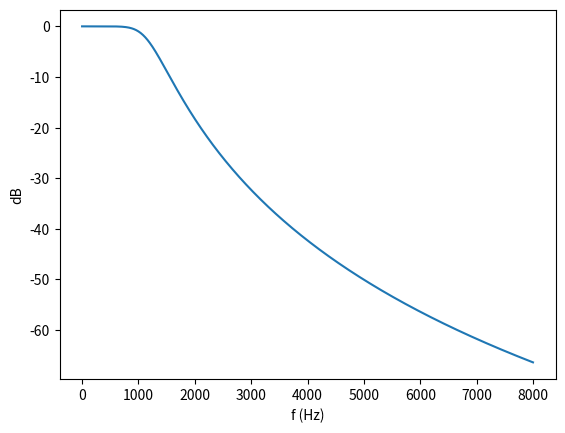

Write the Python code that produced this figure.
import numpy as np
from scipy import signal
import matplotlib.pyplot as plt

wp = 2*np.pi*1e3; ws = 2*np.pi*5e3  # rad/s
ap, as_ = 1, 40                    # dB
N, wc = signal.buttord(wp, ws, ap, as_,
                       analog=True)
print(N, wc)                       # 4, 7439
b, a = signal.butter(N, wc, analog=True)
w = np.linspace(0, 2*np.pi*8e3, 1000)
w, H = signal.freqs(b, a, w)
plt.plot(w/(2*np.pi), 20*np.log10(abs(H)))
plt.xlabel("f (Hz)"); plt.ylabel("dB")
plt.show()
